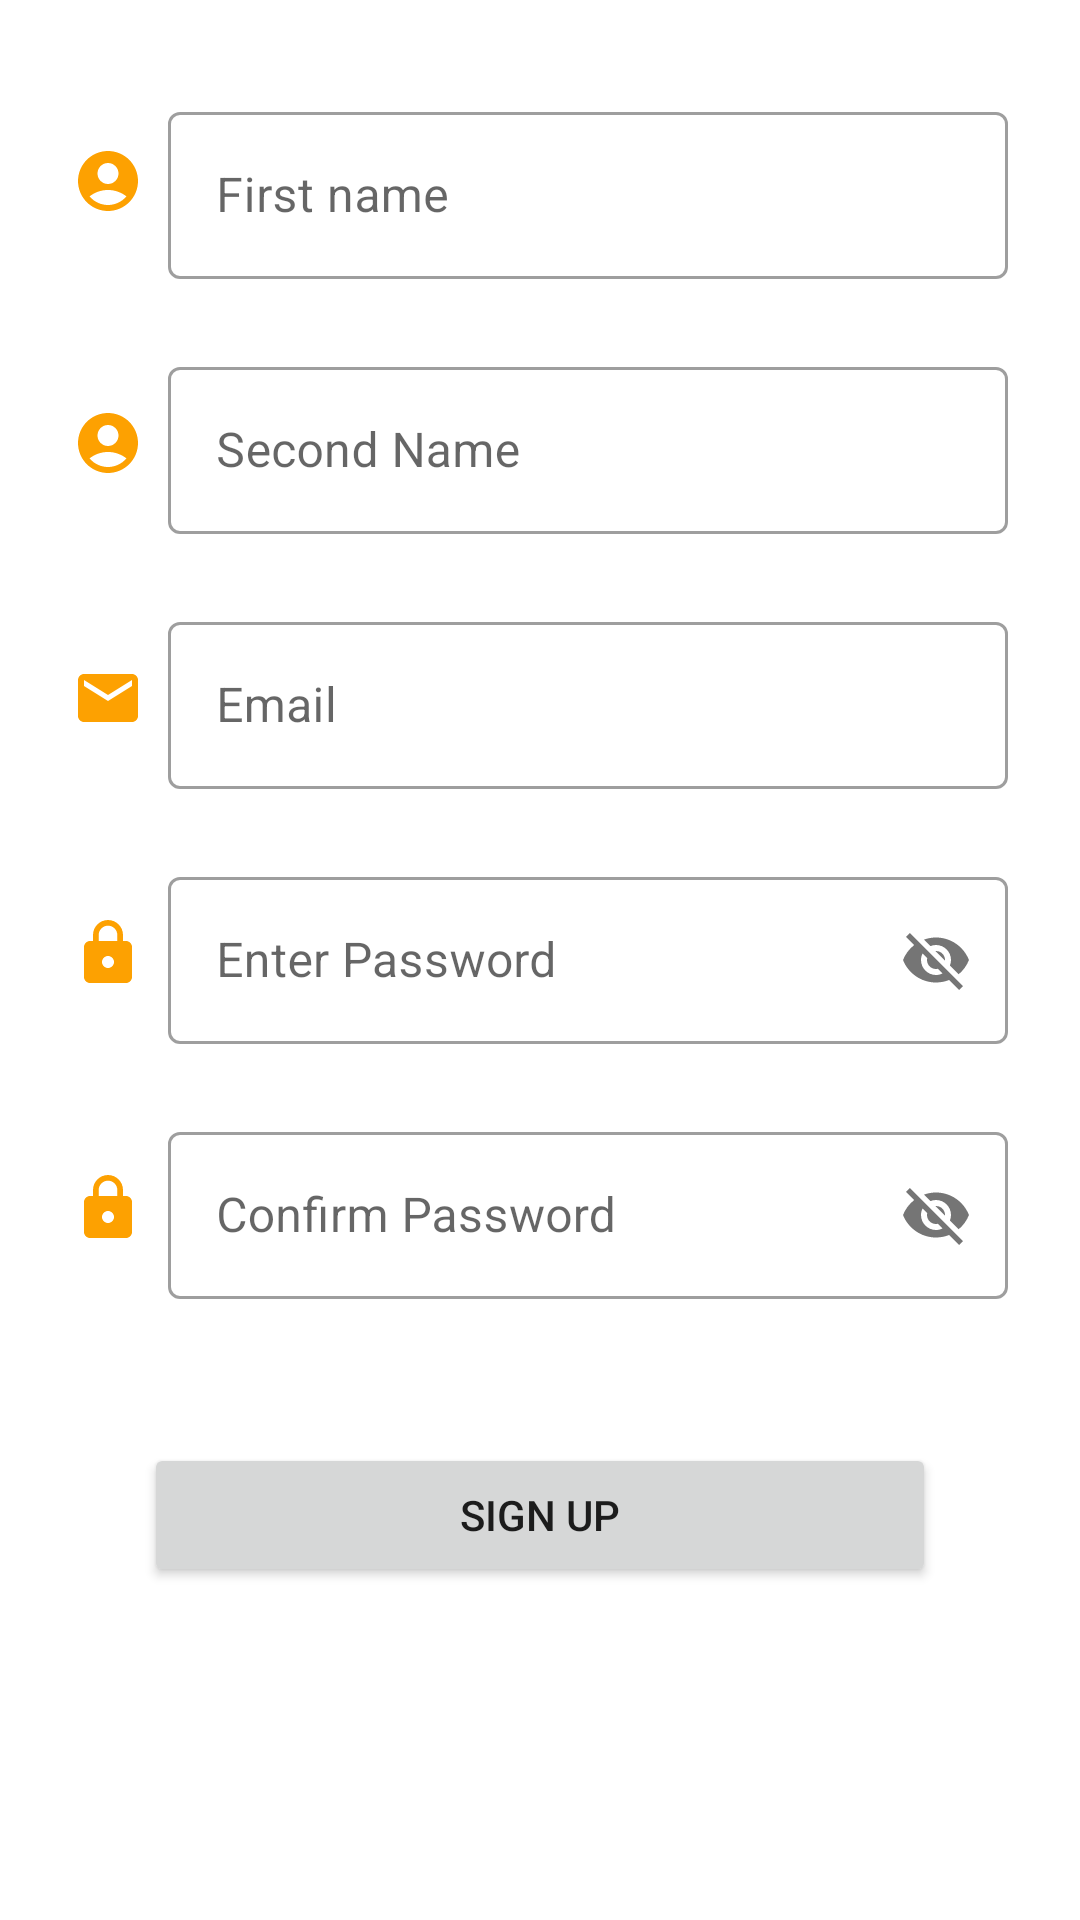

Reconstruct the res/layout file that produces this screen, plus the resources it refers to.
<!-- AndroidManifest.xml: application theme Theme.WorkOutLog -->
<!-- res/layout/activity_sign_up.xml -->
<?xml version="1.0" encoding="utf-8"?>
<androidx.constraintlayout.widget.ConstraintLayout xmlns:android="http://schemas.android.com/apk/res/android"
    xmlns:app="http://schemas.android.com/apk/res-auto"
    xmlns:tools="http://schemas.android.com/tools"
    android:layout_width="match_parent"
    android:layout_height="match_parent"
    android:background="@drawable/background"
    tools:context=".SignUpActivity">

    <ImageView
        android:id="@+id/imgName"
        android:layout_width="wrap_content"
        android:layout_height="wrap_content"
        android:layout_marginStart="24dp"
        app:layout_constraintBottom_toBottomOf="@+id/tilFirstName"
        app:layout_constraintStart_toStartOf="parent"
        app:layout_constraintTop_toTopOf="@+id/tilFirstName"
        app:layout_constraintVertical_bias="0.437"
        app:srcCompat="@drawable/ic_baseline_account_circle_24" />

    <com.google.android.material.textfield.TextInputLayout
        android:id="@+id/tilFirstName"
        style="@style/Widget.MaterialComponents.TextInputLayout.OutlinedBox"
        android:layout_width="0dp"
        android:layout_height="wrap_content"
        android:layout_marginStart="8dp"
        android:layout_marginTop="32dp"
        android:layout_marginEnd="24dp"
        app:boxBackgroundMode="outline"
        app:layout_constraintEnd_toEndOf="parent"
        app:layout_constraintStart_toEndOf="@+id/imgName"
        app:layout_constraintTop_toTopOf="parent">

        <com.google.android.material.textfield.TextInputEditText
            android:id="@+id/etFirstName"
            android:layout_width="match_parent"
            android:layout_height="wrap_content"
            android:backgroundTint="#FFFFFF"
            android:hint="@string/first_name"
            android:textColorHint="@color/white"
            android:textColor="@color/white" />
    </com.google.android.material.textfield.TextInputLayout>

    <ImageView
        android:id="@+id/imgName2"
        android:layout_width="wrap_content"
        android:layout_height="wrap_content"
        android:layout_marginStart="24dp"
        app:layout_constraintBottom_toBottomOf="@+id/tilSecondName"
        app:layout_constraintStart_toStartOf="parent"
        app:layout_constraintTop_toTopOf="@+id/tilSecondName"
        app:srcCompat="@drawable/ic_baseline_account_circle_24" />

    <com.google.android.material.textfield.TextInputLayout
        android:id="@+id/tilSecondName"
        android:layout_width="0dp"
        android:layout_height="wrap_content"
        android:layout_marginStart="8dp"
        android:layout_marginTop="24dp"
        android:layout_marginEnd="24dp"
        app:layout_constraintEnd_toEndOf="parent"
        app:layout_constraintStart_toEndOf="@+id/imgName2"
        app:layout_constraintTop_toBottomOf="@+id/tilFirstName"
        style="@style/Widget.MaterialComponents.TextInputLayout.OutlinedBox">

        <com.google.android.material.textfield.TextInputEditText
            android:id="@+id/etSecondName"
            android:layout_width="match_parent"
            android:layout_height="wrap_content"
            android:hint="@string/second_name" />
    </com.google.android.material.textfield.TextInputLayout>

    <ImageView
        android:id="@+id/imgEmail"
        android:layout_width="wrap_content"
        android:layout_height="wrap_content"
        android:layout_marginStart="24dp"
        app:layout_constraintBottom_toBottomOf="@+id/tilEmail2"
        app:layout_constraintStart_toStartOf="parent"
        app:layout_constraintTop_toTopOf="@+id/tilEmail2"
        app:srcCompat="@drawable/ic_baseline_email_24" />

    <com.google.android.material.textfield.TextInputLayout
        android:id="@+id/tilEmail2"
        android:layout_width="0dp"
        android:layout_height="wrap_content"
        android:layout_marginStart="8dp"
        android:layout_marginTop="24dp"
        android:layout_marginEnd="24dp"
        app:layout_constraintEnd_toEndOf="parent"
        app:layout_constraintStart_toEndOf="@+id/imgEmail"
        app:layout_constraintTop_toBottomOf="@+id/tilSecondName"
        style="@style/Widget.MaterialComponents.TextInputLayout.OutlinedBox">

        <com.google.android.material.textfield.TextInputEditText
            android:id="@+id/etEmail2"
            android:layout_width="match_parent"
            android:layout_height="wrap_content"
            android:hint="@string/email" />
    </com.google.android.material.textfield.TextInputLayout>

    <ImageView
        android:id="@+id/imgPassword"
        android:layout_width="wrap_content"
        android:layout_height="wrap_content"
        android:layout_marginStart="24dp"
        app:layout_constraintBottom_toBottomOf="@+id/tilPassword2"
        app:layout_constraintStart_toStartOf="parent"
        app:layout_constraintTop_toTopOf="@+id/tilPassword2"
        app:srcCompat="@drawable/ic_baseline_lock_24" />

    <com.google.android.material.textfield.TextInputLayout
        android:id="@+id/tilPassword2"
        style="@style/Widget.MaterialComponents.TextInputLayout.OutlinedBox"
        android:layout_width="0dp"
        android:layout_height="wrap_content"
        android:layout_marginStart="8dp"
        android:layout_marginTop="24dp"
        android:layout_marginEnd="24dp"
        app:boxBackgroundMode="outline"
        app:layout_constraintEnd_toEndOf="parent"
        app:layout_constraintStart_toEndOf="@+id/imgPassword"
        app:layout_constraintTop_toBottomOf="@+id/tilEmail2"
        app:passwordToggleEnabled="true">

        <com.google.android.material.textfield.TextInputEditText
            android:id="@+id/etPassword2"
            android:layout_width="match_parent"
            android:layout_height="wrap_content"
            android:hint="@string/enter_password" />
    </com.google.android.material.textfield.TextInputLayout>

    <ImageView
        android:id="@+id/imgConfirm"
        android:layout_width="wrap_content"
        android:layout_height="wrap_content"
        android:layout_marginStart="24dp"
        app:layout_constraintBottom_toBottomOf="@+id/tilConfirm"
        app:layout_constraintStart_toStartOf="parent"
        app:layout_constraintTop_toTopOf="@+id/tilConfirm"
        app:srcCompat="@drawable/ic_baseline_lock_24" />

    <com.google.android.material.textfield.TextInputLayout
        android:id="@+id/tilConfirm"
        style="@style/Widget.MaterialComponents.TextInputLayout.OutlinedBox"
        android:layout_width="0dp"
        android:layout_height="wrap_content"
        android:layout_marginStart="8dp"
        android:layout_marginTop="24dp"
        android:layout_marginEnd="24dp"
        app:layout_constraintEnd_toEndOf="parent"
        app:layout_constraintStart_toEndOf="@+id/imgConfirm"
        app:layout_constraintTop_toBottomOf="@+id/tilPassword2"
        app:passwordToggleEnabled="true">

        <com.google.android.material.textfield.TextInputEditText
            android:id="@+id/etConfirm"
            android:layout_width="match_parent"
            android:layout_height="wrap_content"
            android:hint="@string/confirm_password" />
    </com.google.android.material.textfield.TextInputLayout>

    <androidx.constraintlayout.widget.Guideline
        android:id="@+id/guideline3"
        android:layout_width="wrap_content"
        android:layout_height="wrap_content"
        android:orientation="horizontal"
        app:layout_constraintGuide_percent="0.6"/>

    <Button
        android:id="@+id/btnSignUp"
        android:layout_width="0dp"
        android:layout_height="wrap_content"
        android:layout_marginStart="48dp"
        android:layout_marginTop="48dp"
        android:layout_marginEnd="48dp"
        android:text="@string/sign_up"
        app:layout_constraintEnd_toEndOf="parent"
        app:layout_constraintStart_toStartOf="parent"
        app:layout_constraintTop_toBottomOf="@+id/tilConfirm" />

    <TextView
        android:id="@+id/tvLogin"
        android:layout_width="wrap_content"
        android:layout_height="wrap_content"
        android:layout_marginTop="32dp"
        android:text="@string/login"
        android:textSize="20sp"
        android:textStyle="bold"
        android:textColor="@color/white"
        app:layout_constraintEnd_toEndOf="parent"
        app:layout_constraintStart_toStartOf="parent"
        app:layout_constraintTop_toBottomOf="@+id/btnSignUp" />
</androidx.constraintlayout.widget.ConstraintLayout>
<!-- resources referenced by this layout -->
<resources>
  <!-- drawable ic_baseline_account_circle_24 (drawable) -->
  <vector android:height="24dp" android:tint="#FDA101"
      android:viewportHeight="24" android:viewportWidth="24"
      android:width="24dp" xmlns:android="http://schemas.android.com/apk/res/android">
      <path android:fillColor="@android:color/white" android:pathData="M12,2C6.48,2 2,6.48 2,12s4.48,10 10,10s10,-4.48 10,-10S17.52,2 12,2zM12,6c1.93,0 3.5,1.57 3.5,3.5S13.93,13 12,13s-3.5,-1.57 -3.5,-3.5S10.07,6 12,6zM12,20c-2.03,0 -4.43,-0.82 -6.14,-2.88C7.55,15.8 9.68,15 12,15s4.45,0.8 6.14,2.12C16.43,19.18 14.03,20 12,20z"/>
  </vector>
  <!-- drawable ic_baseline_email_24 (drawable) -->
  <vector android:height="24dp" android:tint="#FDA101"
      android:viewportHeight="24" android:viewportWidth="24"
      android:width="24dp" xmlns:android="http://schemas.android.com/apk/res/android">
      <path android:fillColor="@android:color/white" android:pathData="M20,4L4,4c-1.1,0 -1.99,0.9 -1.99,2L2,18c0,1.1 0.9,2 2,2h16c1.1,0 2,-0.9 2,-2L22,6c0,-1.1 -0.9,-2 -2,-2zM20,8l-8,5 -8,-5L4,6l8,5 8,-5v2z"/>
  </vector>
  <!-- drawable ic_baseline_lock_24 (drawable) -->
  <vector android:height="24dp" android:tint="#FDA101"
      android:viewportHeight="24" android:viewportWidth="24"
      android:width="24dp" xmlns:android="http://schemas.android.com/apk/res/android">
      <path android:fillColor="@android:color/white" android:pathData="M18,8h-1L17,6c0,-2.76 -2.24,-5 -5,-5S7,3.24 7,6v2L6,8c-1.1,0 -2,0.9 -2,2v10c0,1.1 0.9,2 2,2h12c1.1,0 2,-0.9 2,-2L20,10c0,-1.1 -0.9,-2 -2,-2zM12,17c-1.1,0 -2,-0.9 -2,-2s0.9,-2 2,-2 2,0.9 2,2 -0.9,2 -2,2zM15.1,8L8.9,8L8.9,6c0,-1.71 1.39,-3.1 3.1,-3.1 1.71,0 3.1,1.39 3.1,3.1v2z"/>
  </vector>
  <string name="confirm_password">Confirm Password</string>
  <string name="email">Email</string>
  <string name="enter_password">Enter Password</string>
  <string name="first_name">First name</string>
  <string name="login">Login</string>
  <string name="second_name">Second Name</string>
  <string name="sign_up">Sign Up</string>
  <style name="Theme.WorkOutLog" parent="Theme.MaterialComponents.DayNight.DarkActionBar">
          
          <item name="colorPrimary">@color/purple_500</item>
          <item name="colorPrimaryVariant">@color/purple_700</item>
          <item name="colorOnPrimary">@color/white</item>
          
          <item name="colorSecondary">@color/teal_200</item>
          <item name="colorSecondaryVariant">@color/teal_700</item>
          <item name="colorOnSecondary">@color/black</item>
          
          <item name="android:statusBarColor" tools:targetApi="l">?attr/colorPrimaryVariant</item>
          
      </style>
  <!-- not gathered from this repository: default colours our renderer supplied (Android Studio template values) -->
  <color name="purple_500">#FF6200EE</color>
  <color name="purple_700">#FF3700B3</color>
  <color name="teal_200">#FF03DAC5</color>
  <color name="teal_700">#FF018786</color>
  <color name="black">#FF000000</color>
  <color name="white">#FFFFFFFF</color>
</resources>
